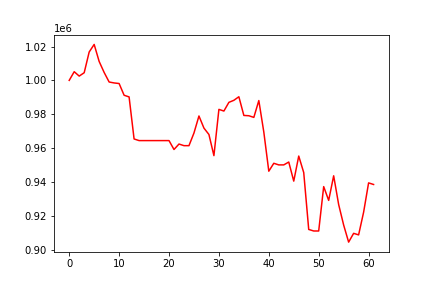

The file beside this chart, header and first rows:
, 0
0, 1000000
1, 1005125
2, 1002539
3, 1004523
4, 1016781
5, 1021247
6, 1011186
7, 1004688
8, 999034
9, 998482
10, 998145
11, 991208
12, 990217
13, 965362
14, 964396
15, 964396
16, 964396
17, 964396
18, 964396
19, 964396
20, 964396
21, 959131
22, 962358
23, 961396
24, 961396
25, 968866
26, 978949
27, 971784
28, 968002
29, 955509
30, 982849
31, 981866
32, 987006
33, 988219
34, 990321
35, 979267
36, 979093
37, 978113
38, 988066
39, 969444
40, 946298
41, 950977
42, 950026
43, 950026
44, 951721
45, 940437
46, 955252
47, 945487
48, 911861
49, 910949
50, 910949
51, 937188
52, 929047
53, 943576
54, 926591
55, 914482
56, 904369
57, 909555
58, 908645
59, 922030
... 2 more rows
